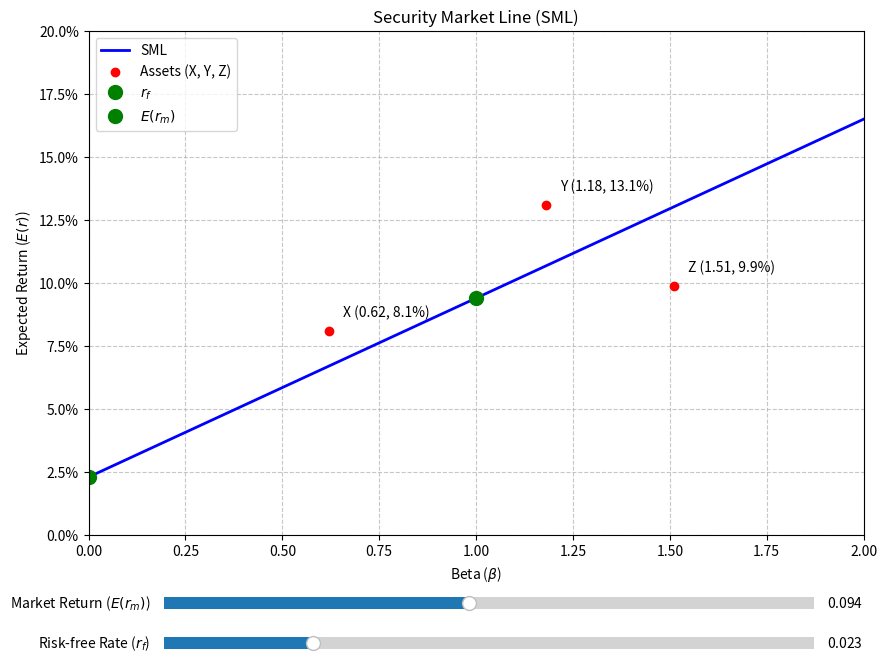

Reproduce this figure in Python.
import matplotlib.pyplot as plt
from matplotlib.widgets import Slider
import numpy as np

# --- 1. 计算部分 ---
rf = 0.023
rm = 0.094

# SML斜率即为市场风险溢价
sml_slope = rm - rf  # 0.094 - 0.023 = 0.071

# 计算beta为1.27时的预期收益率
beta_target = 1.27
er_at_beta_127 = rf + beta_target * sml_slope  # 0.023 + 1.27 * 0.071 = 0.11317

# --- 2. 绘图部分 ---
fig, ax = plt.subplots(figsize=(10, 8))
plt.subplots_adjust(bottom=0.25)

# SML线的数据
betas = np.linspace(0, 2, 100)
sml_line, = ax.plot(betas, rf + betas * sml_slope, 'b-', lw=2, label='SML')

# 标注点 X, Y, Z
pts_beta = [0.62, 1.18, 1.51]
pts_ret = [0.081, 0.131, 0.099]
pts_names = ['X', 'Y', 'Z']
ax.scatter(pts_beta, pts_ret, color='red', zorder=5, label='Assets (X, Y, Z)')
for i in range(3):
    ax.annotate(f'{pts_names[i]} ({pts_beta[i]}, {pts_ret[i]*100:.1f}%)',
                (pts_beta[i], pts_ret[i]),
                textcoords="offset points", xytext=(10,10), ha='left')

# 标注初始的 rf 和 rm 的点
rf_point, = ax.plot(0, rf, 'go', markersize=10, label='$r_f$')
rm_point, = ax.plot(1, rm, 'go', markersize=10, label='$E(r_m)$')

# 设置坐标轴
ax.set_xlim(0, 2)
ax.set_ylim(0, 0.20)
ax.set_xlabel('Beta ($\\beta$)')
ax.set_ylabel('Expected Return ($E(r)$)')
ax.set_title('Security Market Line (SML)')
ax.legend()
ax.grid(True, linestyle='--', alpha=0.7)
ax.yaxis.set_major_formatter(plt.FuncFormatter(lambda y, _: '{:.1%}'.format(y)))

# 添加滑动条（使其成为“可拖动”的交互控件）
ax_rf_slider = plt.axes([0.2, 0.1, 0.65, 0.03])
ax_rm_slider = plt.axes([0.2, 0.15, 0.65, 0.03])

slider_rf = Slider(ax_rf_slider, 'Risk-free Rate ($r_f$)', 0.0, 0.1, valinit=rf, valstep=0.001)
slider_rm = Slider(ax_rm_slider, 'Market Return ($E(r_m)$)', 0.0, 0.2, valinit=rm, valstep=0.001)

# 滑动条回调函数：拖动时更新SML线和rf/rm标记点
def update(val):
    current_rf = slider_rf.val
    current_rm = slider_rm.val
    current_slope = current_rm - current_rf
    sml_line.set_ydata(current_rf + betas * current_slope)
    rf_point.set_ydata([current_rf])
    rm_point.set_ydata([current_rm])
    fig.canvas.draw_idle()

slider_rf.on_changed(update)
slider_rm.on_changed(update)

# 保存图片
fig_path = 'sml_plot.png'
fig.savefig(fig_path)
plt.close(fig)

# --- 3. 结果输出 ---
result = {
    'sml_slope': sml_slope,
    'er_at_beta_127': er_at_beta_127,
    'figure_path': fig_path
}

print(result)
